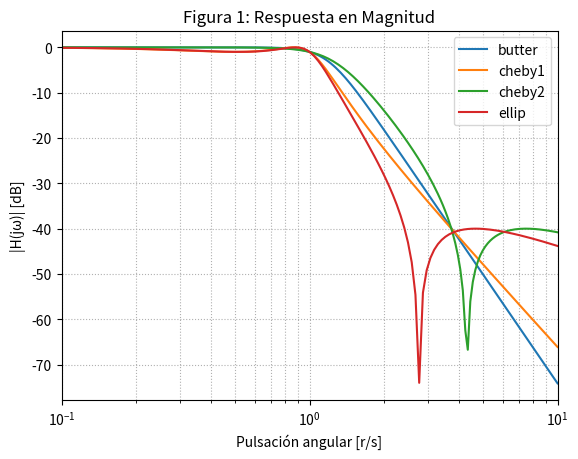
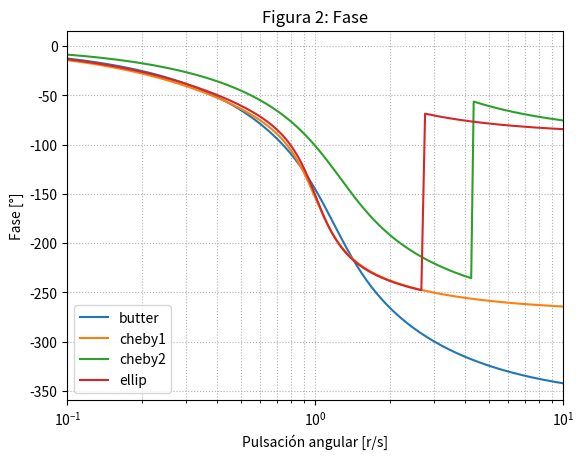
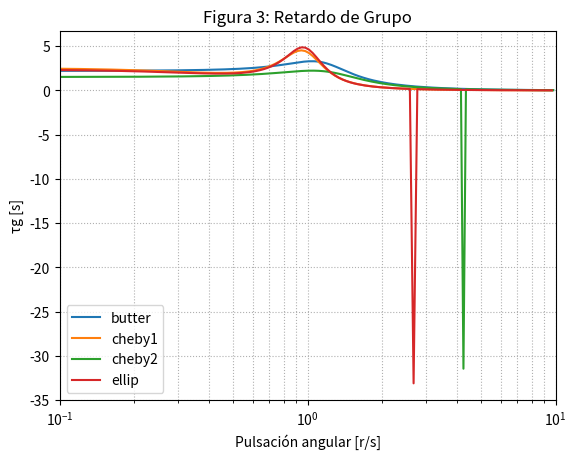
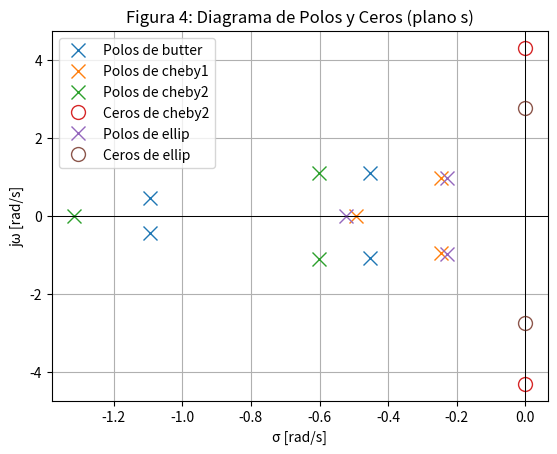

These charts were generated, in order, by the following Python code:
"""
Created on Wed Aug 20 2025

[redacted]

Descripción:
------------

"""

#%% Importo los módulos y bibliotecas que voy a utilizar
import numpy as np
import matplotlib.pyplot as plt
from numpy.fft import fft, fftshift
from scipy import signal as sig 
import scipy.io as sio
import scipy.signal.windows as window
from scipy.signal import periodogram
from scipy.io.wavfile import write

#%%########################
## Definiciones Globales ##
###########################

fs = 1000 # Frecuencia de sampleo
N = 1000 # Cantidad de muestras
ts = 1/fs # Tiempo entre muestras
T_simulacion = N/fs # Tiempo total de simulación
n = np.arange(N) # Las N muestras equiespaciadas

#%%#########################
## Funciones del Programa ##
############################


#%%###################
## Filtro Analógico ##
######################
# %% -- Parámetros de Plantilla de Diseño del filtro --

wp = 1 # frecuencia de corte o de paso (rad/s)
ws = 5 # frecuencia de stop (rad/s)

alpha_p = 1 # atenuación máxima a la wp, alpha_max, perdidas de banda de paso
alpha_s = 40 # atenuación minima a la ws, alpha_min, mínima atenuación requerida en banda de paso

# Aproximadores de módulo:
f_aprox = ['butter', 'cheby1', 'cheby2', 'ellip']

# %% -- Diseño del filtro (en sampleos) --
for i in range(0, 4):
    b, a = sig.iirdesign(wp = wp, ws = ws, gpass = alpha_p, gstop = alpha_s, 
                         analog = True, ftype = f_aprox[i], output = 'ba')
    # Respuesta en frecuencia del filtro (calculada) 
    w, h = sig.freqs(b, a)
    phase = np.unwrap(np.angle(h)) # fase del grupo
    gd = -np.diff(phase) / np.diff(w) # retardo

    # %%  -- Calculo polos y ceros --
    z, p, k = sig.tf2zpk(b, a) # Zpk = [ [z0,z1,...,zn], [p0,p1,...,pn], k]
    
    # %% Grafico
    # Magnitud
    plt.figure(1)
    plt.semilogx(w, 20*np.log10(abs(h)), label = f"{f_aprox[i]}")
    plt.title('Figura 1: Respuesta en Magnitud')
    plt.xlabel('Pulsación angular [r/s]')
    plt.ylabel('|H(jω)| [dB]')
    plt.xlim(0.1, 10)
    plt.grid(True, which='both', ls=':')
    plt.legend()
    
    # Fase
    plt.figure(2)
    plt.semilogx(w, np.degrees(phase), label = f"{f_aprox[i]}")
    plt.title('Figura 2: Fase')
    plt.xlabel('Pulsación angular [r/s]')
    plt.ylabel('Fase [°]')
    plt.xlim(0.1, 10)
    plt.grid(True, which='both', ls=':')
    plt.legend()
    
    # Retardo de grupo
    plt.figure(3)
    plt.semilogx(w[:-1], gd, label = f"{f_aprox[i]}")
    plt.title('Figura 3: Retardo de Grupo')
    plt.xlabel('Pulsación angular [r/s]')
    plt.ylabel('τg [s]')
    plt.xlim(0.1, 10)
    plt.grid(True, which='both', ls=':')
    plt.legend()
    
    # Diagrama de polos y ceros
    plt.figure(4)
    plt.plot(np.real(p), np.imag(p), 'x', markersize=10, label= f'Polos de {f_aprox[i]}')
    if len(z) > 0:
        plt.plot(np.real(z), np.imag(z), 'o', markersize=10, fillstyle='none', label=f'Ceros de {f_aprox[i]}')
    plt.axhline(0, color='k', lw=0.5)
    plt.axvline(0, color='k', lw=0.5)
    plt.title('Figura 4: Diagrama de Polos y Ceros (plano s)')
    plt.xlabel('σ [rad/s]')
    plt.ylabel('jω [rad/s]')
    plt.legend()
    plt.grid(True)

sos = sig.tf2sos(b, a, analog = True)
